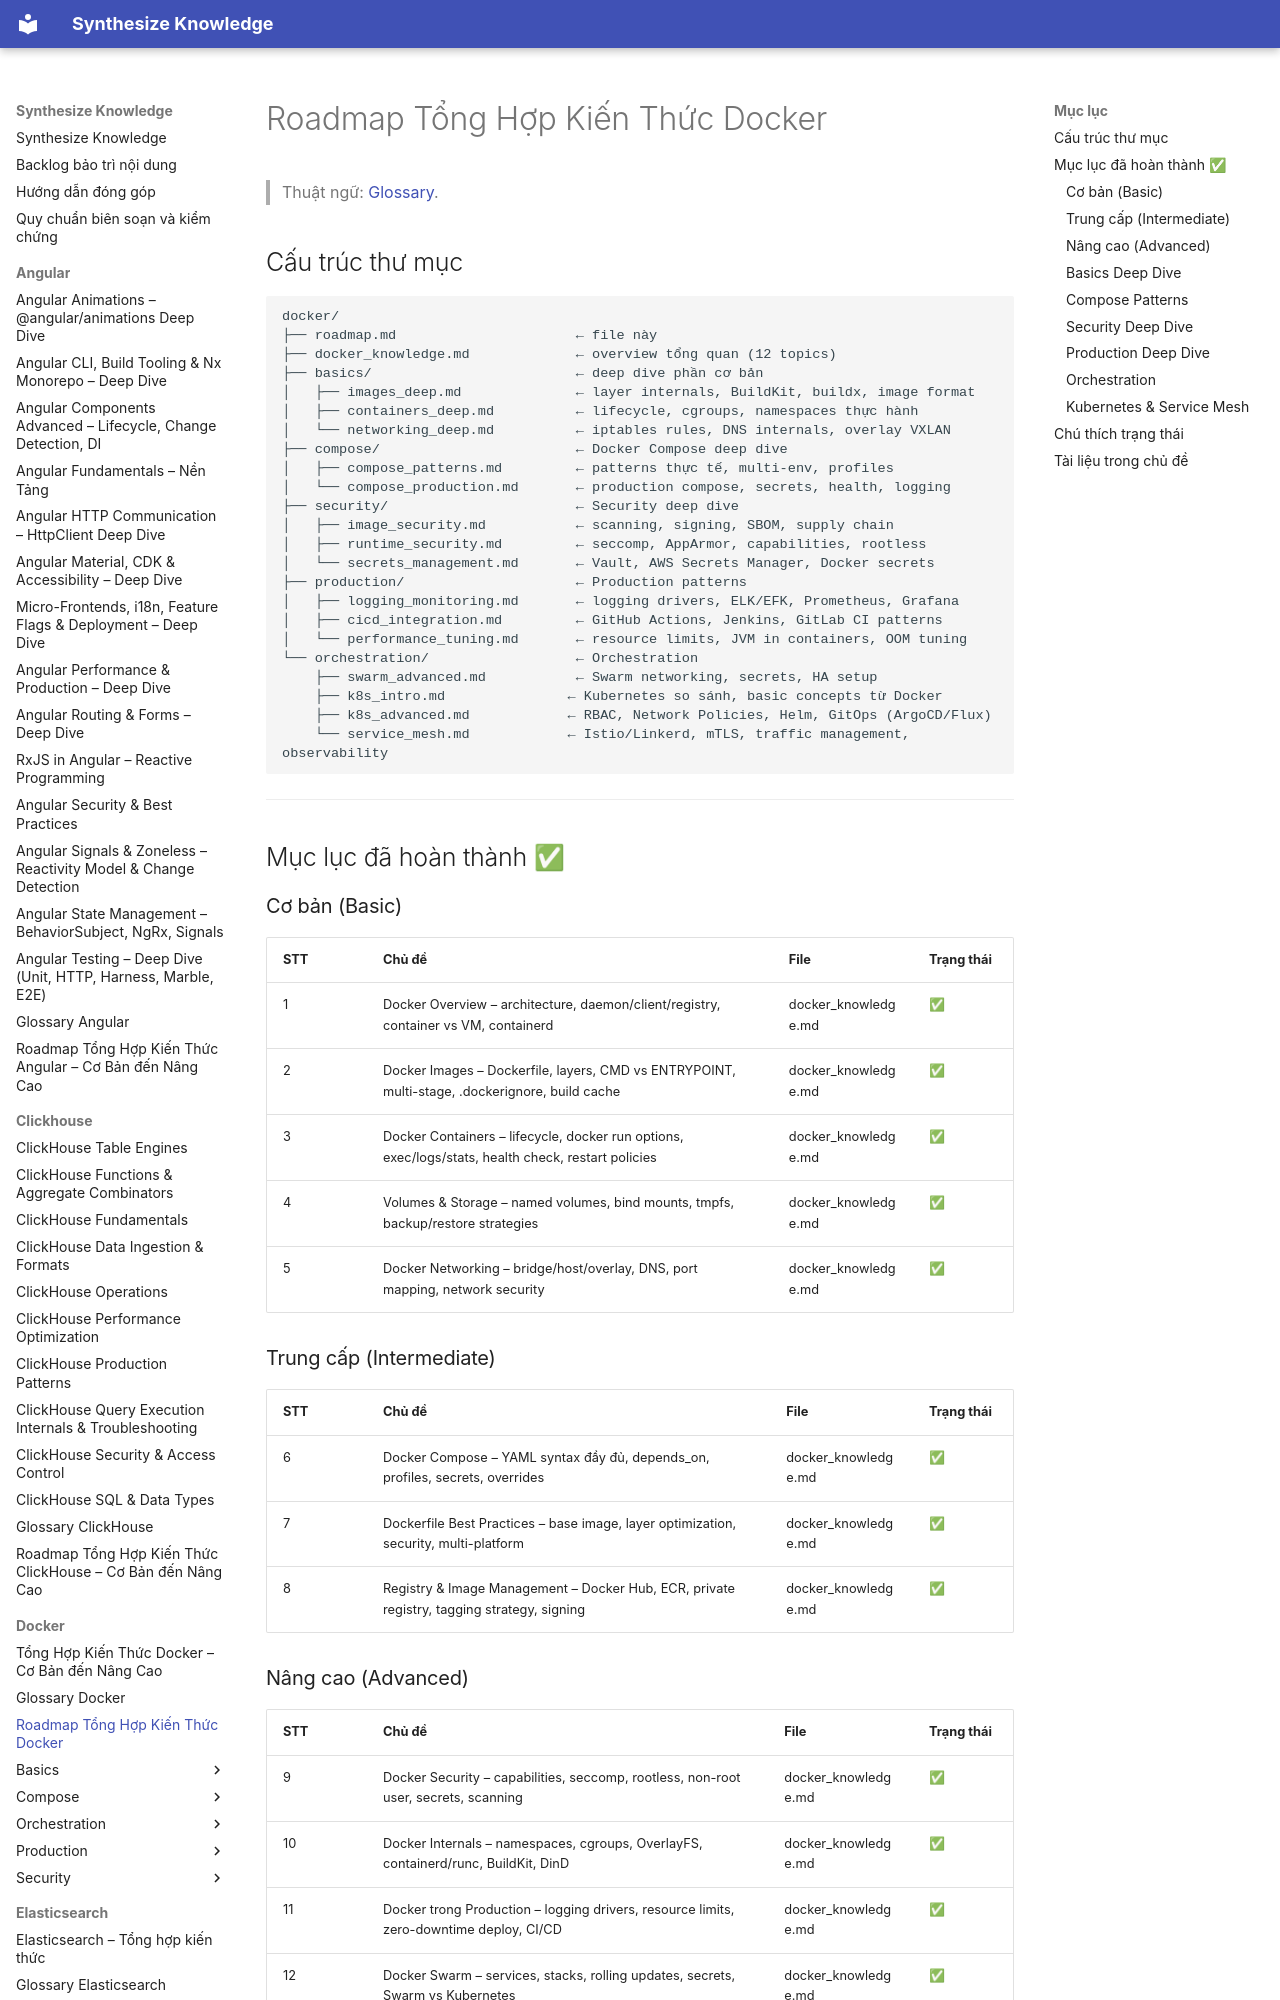

repository: hieutran2811/synthesize_knowledge · page: docker/roadmap/index.html · generator: mkdocs

---
title: "Roadmap Tổng Hợp Kiến Thức Docker"
topic: docker
level: mixed
review_status: needs_review
content_updated: null
last_verified: null
version_scope: "unspecified"
source_count: 0
---
# Roadmap Tổng Hợp Kiến Thức Docker

> Thuật ngữ: [Glossary](glossary.md).

## Cấu trúc thư mục
```
docker/
├── roadmap.md                      ← file này
├── docker_knowledge.md             ← overview tổng quan (12 topics)
├── basics/                         ← deep dive phần cơ bản
│   ├── images_deep.md              ← layer internals, BuildKit, buildx, image format
│   ├── containers_deep.md          ← lifecycle, cgroups, namespaces thực hành
│   └── networking_deep.md          ← iptables rules, DNS internals, overlay VXLAN
├── compose/                        ← Docker Compose deep dive
│   ├── compose_patterns.md         ← patterns thực tế, multi-env, profiles
│   └── compose_production.md       ← production compose, secrets, health, logging
├── security/                       ← Security deep dive
│   ├── image_security.md           ← scanning, signing, SBOM, supply chain
│   ├── runtime_security.md         ← seccomp, AppArmor, capabilities, rootless
│   └── secrets_management.md       ← Vault, AWS Secrets Manager, Docker secrets
├── production/                     ← Production patterns
│   ├── logging_monitoring.md       ← logging drivers, ELK/EFK, Prometheus, Grafana
│   ├── cicd_integration.md         ← GitHub Actions, Jenkins, GitLab CI patterns
│   └── performance_tuning.md       ← resource limits, JVM in containers, OOM tuning
└── orchestration/                  ← Orchestration
    ├── swarm_advanced.md           ← Swarm networking, secrets, HA setup
    ├── k8s_intro.md               ← Kubernetes so sánh, basic concepts từ Docker
    ├── k8s_advanced.md            ← RBAC, Network Policies, Helm, GitOps (ArgoCD/Flux)
    └── service_mesh.md            ← Istio/Linkerd, mTLS, traffic management, observability
```

---

## Mục lục đã hoàn thành ✅
